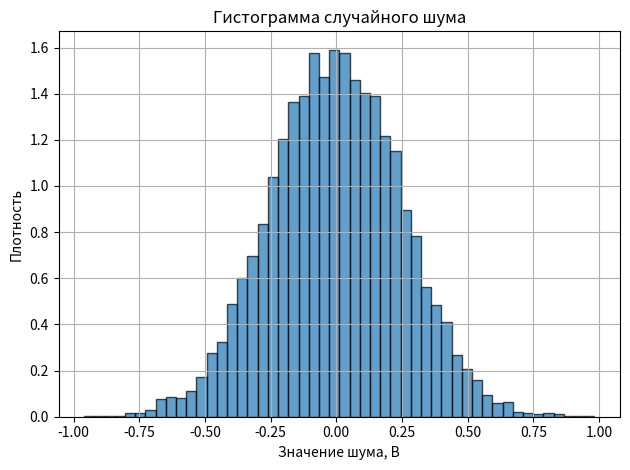

This figure's Python source:

import numpy as np
import matplotlib.pyplot as plt

N = 10000
mu = 0
sigma_w = 0.25

rng = np.random.default_rng(1)
w = rng.normal(mu, sigma_w, N)

counts, bins, patches = plt.hist(
    w,
    bins=50,
    density=True,
    alpha=0.7,
    edgecolor="black"
)

bin_widths = np.diff(bins)
area = np.sum(counts * bin_widths)

plt.title("Гистограмма случайного шума")
plt.xlabel("Значение шума, В")
plt.ylabel("Плотность")
plt.grid(True)
plt.tight_layout()
plt.show()

print("ЗАДАНИЕ 3")
print(f"Среднее значение шума: {np.mean(w):.4f} В")
print(f"СКО шума: {np.std(w):.4f} В")
print(f"Площадь под гистограммой: {area:.4f}")
print(f"Проверка нормировки: {'выполнена' if np.isclose(area, 1) else 'не выполнена'}")
